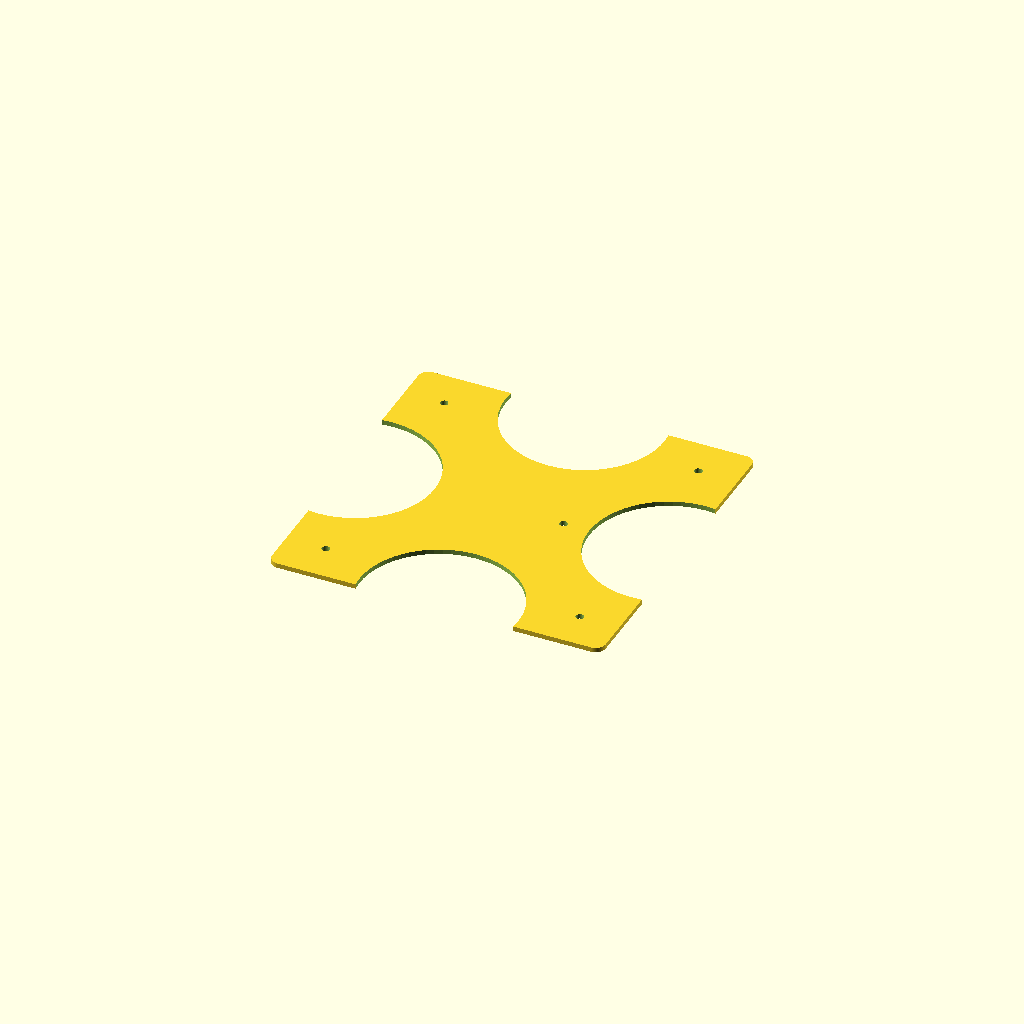
Cell 1: rendered with the file's own defaults.
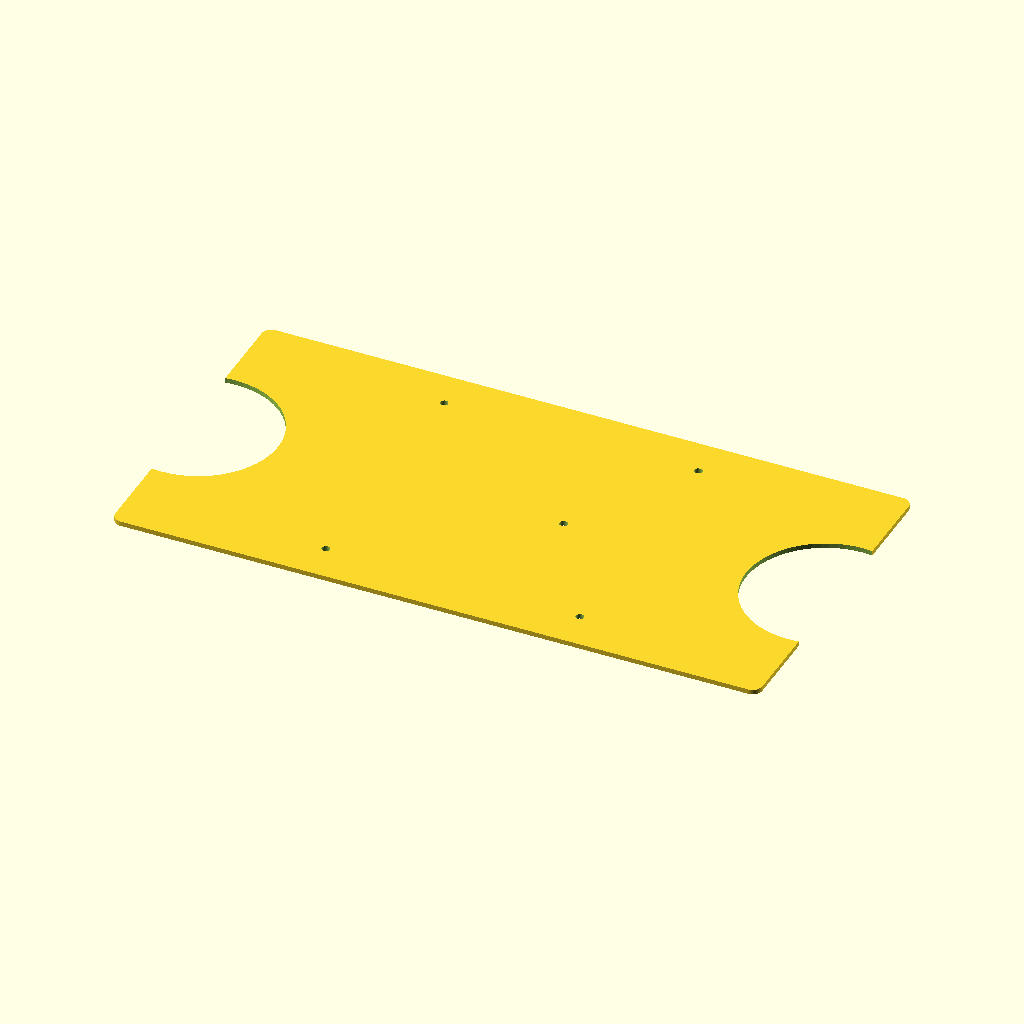
Cell 2: U = 158 (everything else at default).
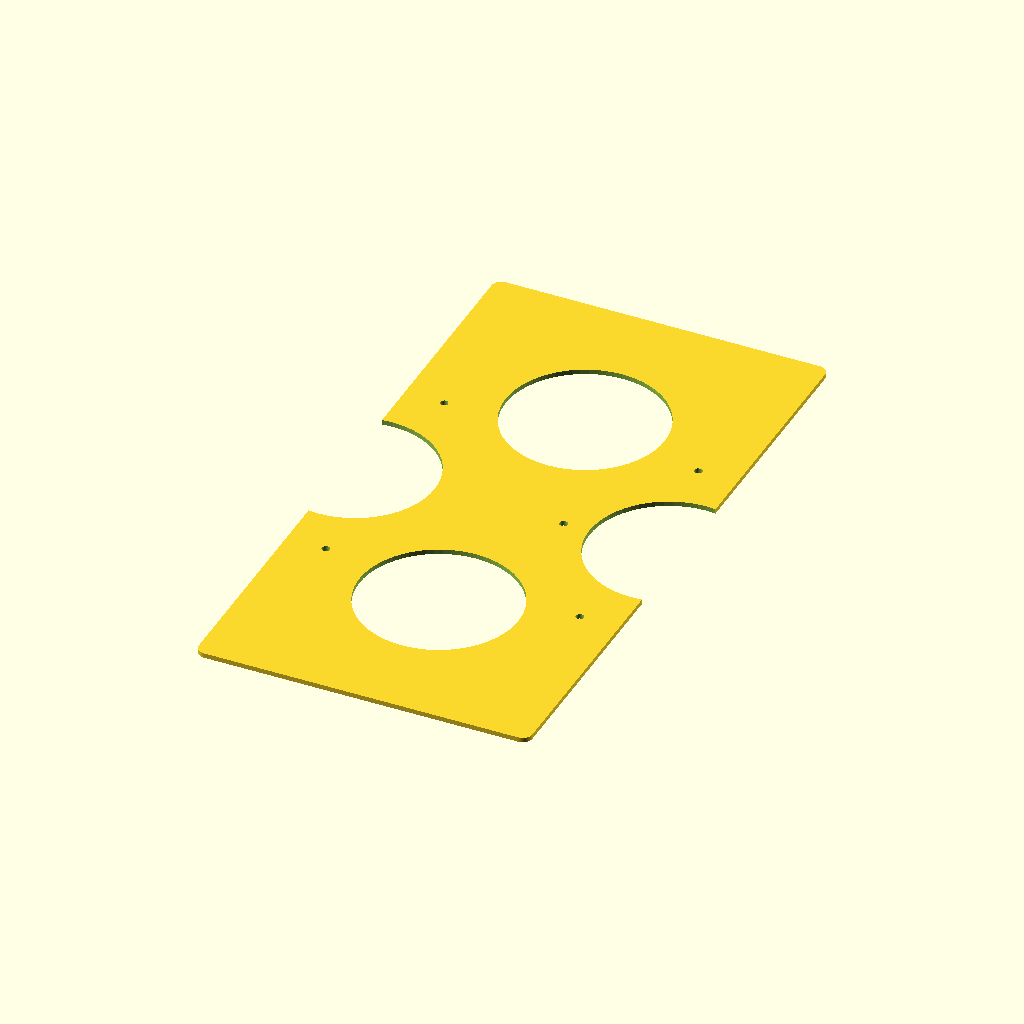
Cell 3: V = 158 (everything else at default).
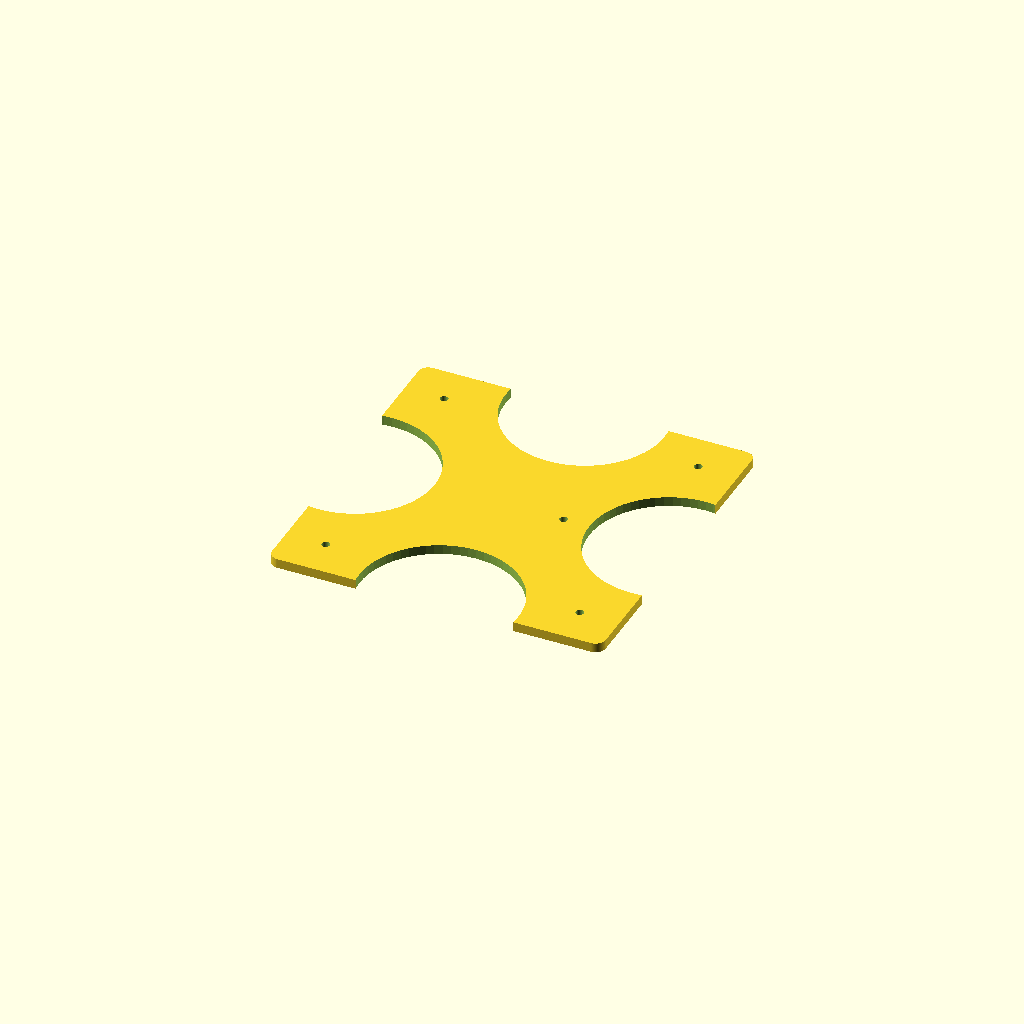
Cell 4 — H set to 2.4, the other parameters unchanged.
All cells are drawn from one camera (rotation 55°, 0°, 25°, orthographic, colour scheme Cornfield), so only the parameter changes between them.
The OpenSCAD source (src/axilo-scaffold.scad):
use<syms.scad>

$fn=64;

U=79;
V=79;
H=1.2;

Q=(79-64)/2;
D=2;

difference() {
    hull()
    symX([U/2,0,0])
    symY([0,V/2,0])
    cylinder(d=5,h=H);

    symX([64/2,0,0])
    symY([0,64/2,0])
    cylinder(d=D,h=30,center=true);
    
    translate([-79/2+92-39.5,0,0])
    cylinder(d=D,h=30,center=true);

    symX([U/2,0,0])
    cylinder(d=40,h=30,center=true);

    symY([0,U/2,0])
    cylinder(d=40,h=30,center=true);
    
}
Customizer parameters (derived from the source; name, type, default, range or options):
U: number, default 79
V: number, default 79
H: number, default 1.2
D: number, default 2
